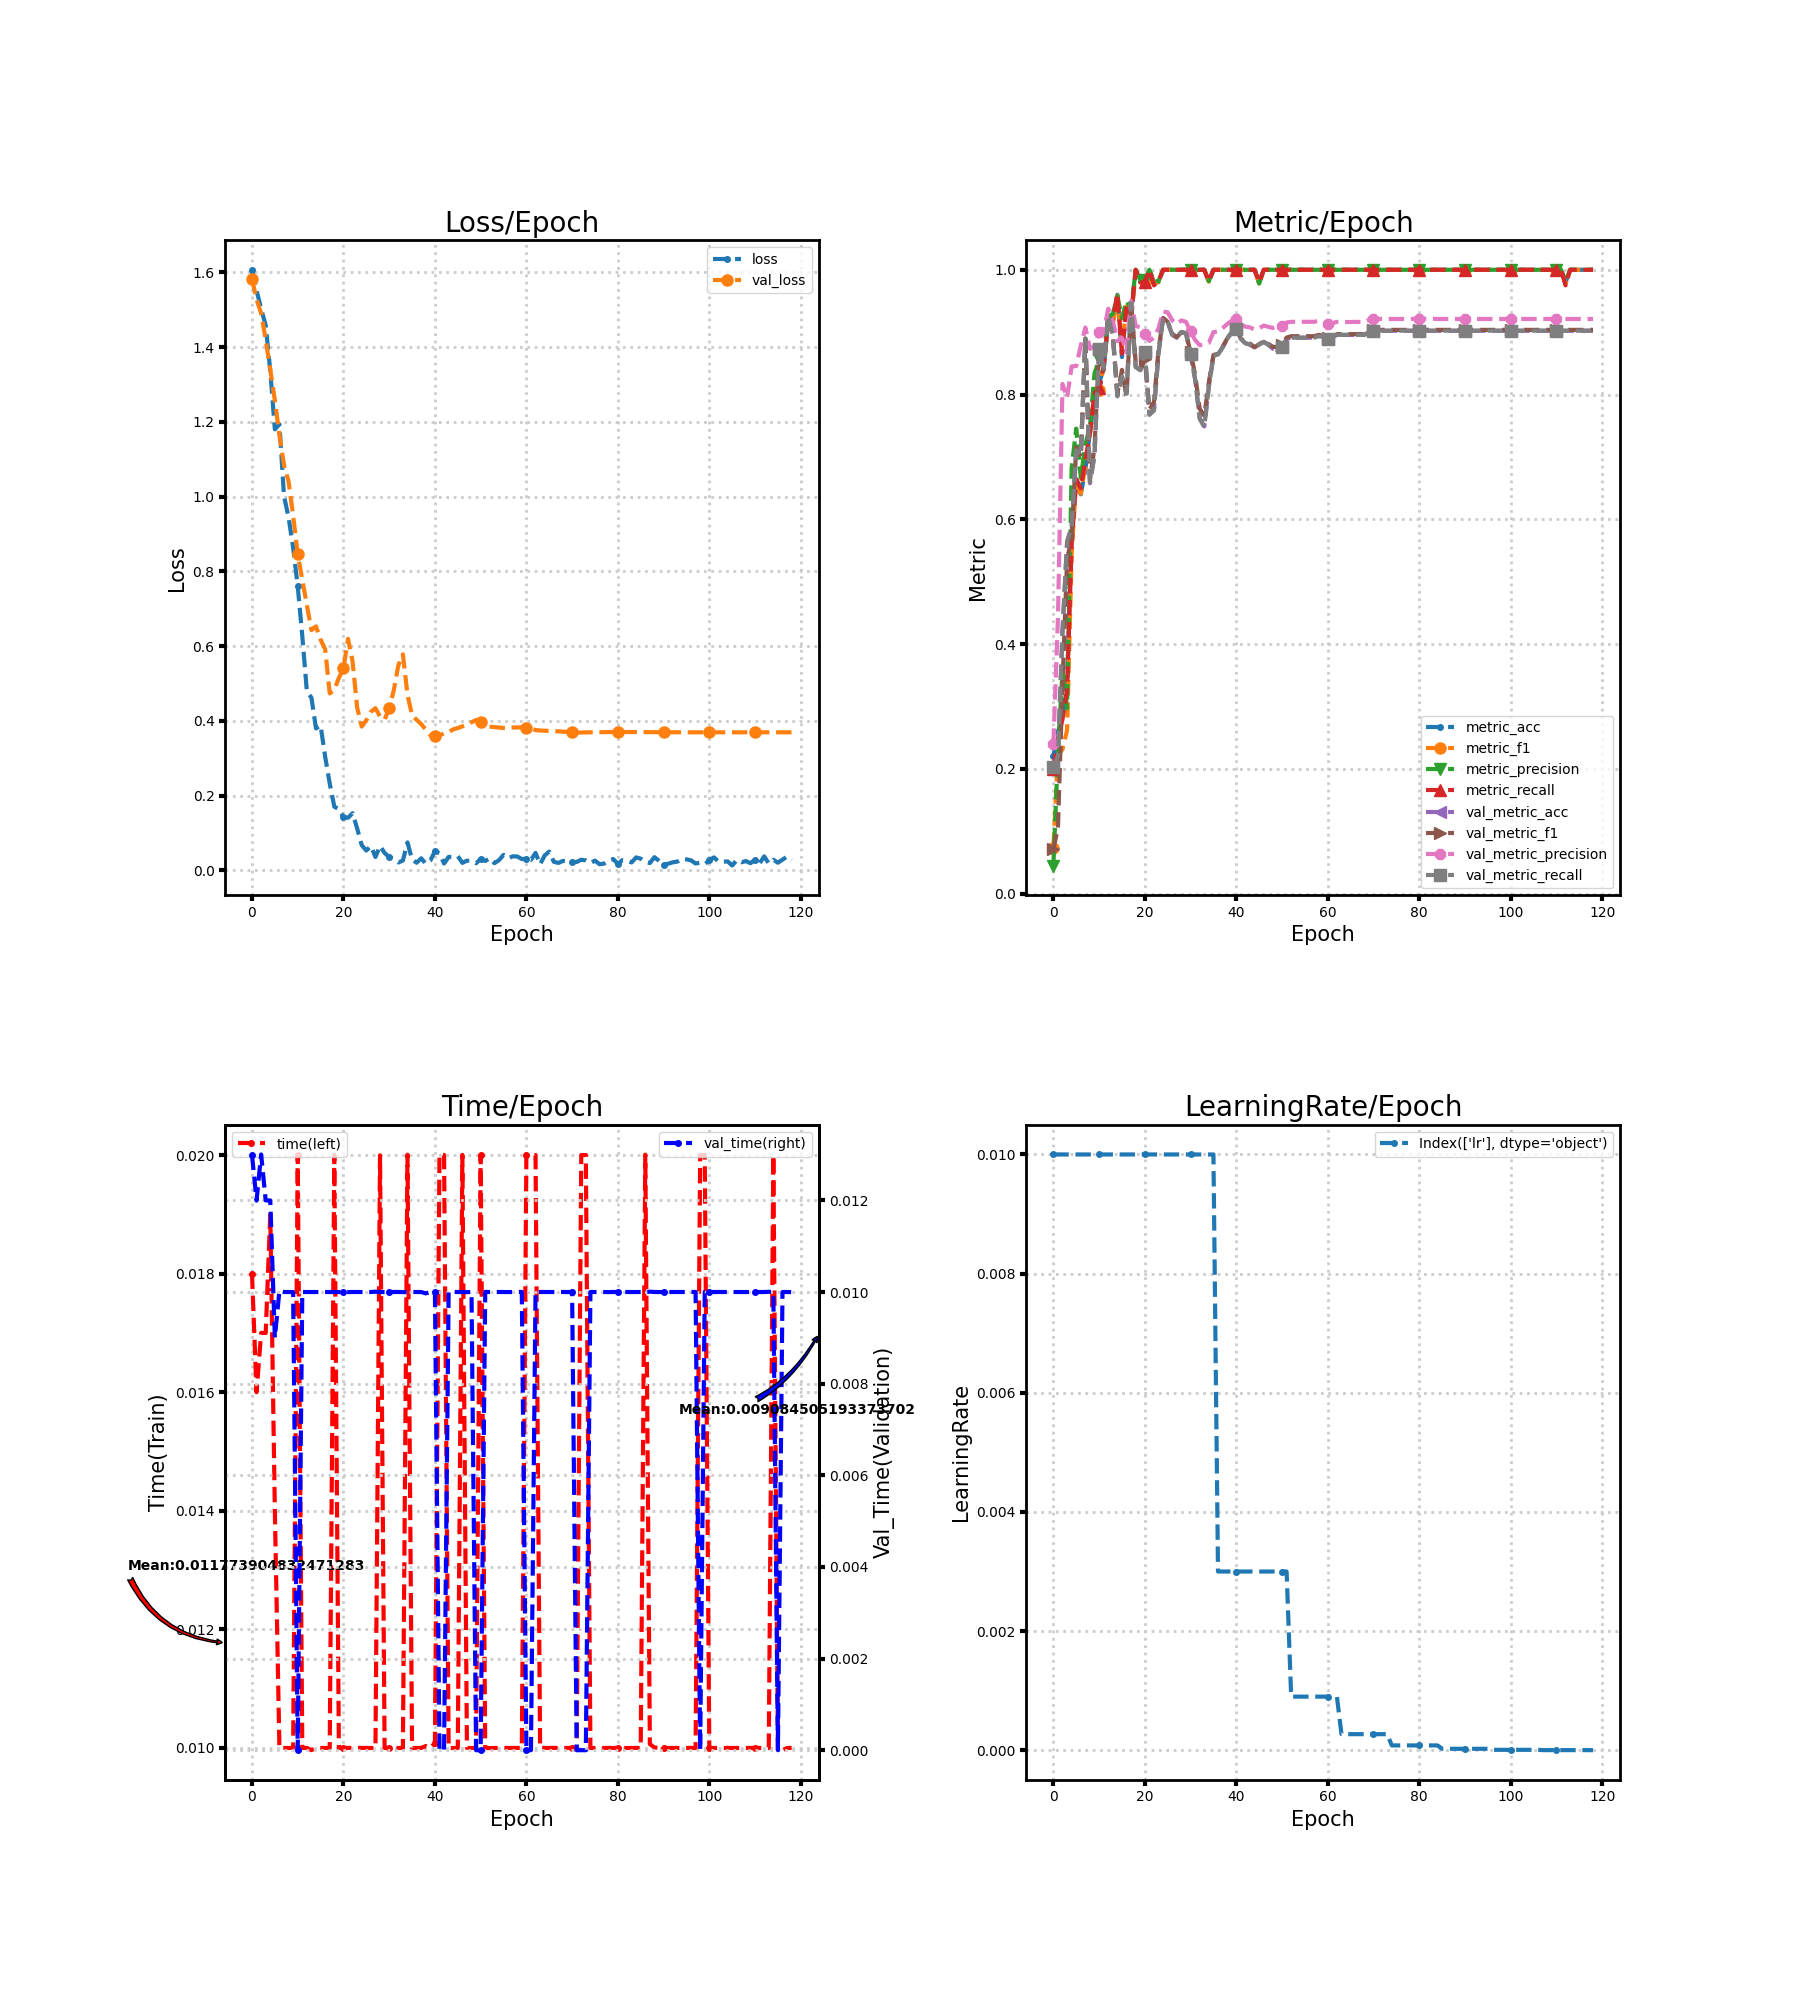

Values plotted in this chart, from the file beside it:
loss, metric_acc, metric_f1, metric_precision, metric_recall, time, lr, val_loss, val_metric_acc, val_metric_f1, val_metric_precision, val_metric_recall, val_time
1.607, 0.22, 0.07333, 0.0449, 0.2, 0.018, 0.01, 1.582, 0.2022, 0.07119, 0.2401, 0.2022, 0.013
1.552, 0.26, 0.2221, 0.2233, 0.2491, 0.016, 0.01, 1.528, 0.22, 0.1048, 0.4408, 0.22, 0.012
1.502, 0.28, 0.2313, 0.3584, 0.2795, 0.017, 0.01, 1.49, 0.42, 0.3366, 0.8169, 0.4223, 0.013
1.458, 0.34, 0.2619, 0.2971, 0.3273, 0.017, 0.01, 1.42, 0.5622, 0.5359, 0.7948, 0.5647, 0.012
1.336, 0.58, 0.5435, 0.683, 0.5595, 0.019, 0.01, 1.34, 0.5889, 0.5704, 0.8451, 0.5878, 0.012
1.18, 0.66, 0.6637, 0.7454, 0.6645, 0.014, 0.01, 1.257, 0.7133, 0.7152, 0.8457, 0.711, 0.009003
1.193, 0.64, 0.6411, 0.6663, 0.6495, 0.01, 0.01, 1.164, 0.7044, 0.7008, 0.8785, 0.7018, 0.01003
1.001, 0.68, 0.6856, 0.7202, 0.695, 0.01, 0.01, 1.084, 0.8889, 0.8899, 0.9075, 0.8898, 0.01
0.9447, 0.74, 0.7359, 0.7485, 0.7377, 0.009999, 0.01, 1.04, 0.6578, 0.663, 0.8733, 0.6595, 0.01
0.8634, 0.8, 0.8055, 0.8336, 0.8023, 0.01, 0.01, 0.9485, 0.7022, 0.7158, 0.8776, 0.7035, 0.01
0.7603, 0.82, 0.8074, 0.8567, 0.81, 0.02, 0.01, 0.8464, 0.8733, 0.8728, 0.8995, 0.8727, 0.0
0.6271, 0.84, 0.8474, 0.8629, 0.8441, 0.01, 0.01, 0.7769, 0.8444, 0.8388, 0.9005, 0.8428, 0.01
0.4791, 0.92, 0.9186, 0.925, 0.9186, 0.01, 0.01, 0.71, 0.9267, 0.9271, 0.9376, 0.9261, 0.01
0.4619, 0.92, 0.9111, 0.9292, 0.92, 0.009963, 0.01, 0.6427, 0.8956, 0.895, 0.9178, 0.895, 0.01
0.3797, 0.96, 0.9587, 0.9578, 0.9618, 0.01, 0.01, 0.6528, 0.7978, 0.802, 0.8855, 0.7972, 0.01
0.3877, 0.86, 0.8743, 0.9222, 0.8655, 0.01, 0.01, 0.6173, 0.8289, 0.8395, 0.8912, 0.8289, 0.01
0.3043, 0.94, 0.9415, 0.95, 0.9455, 0.01, 0.01, 0.5916, 0.8022, 0.796, 0.8677, 0.8014, 0.01
0.2324, 0.92, 0.9208, 0.9372, 0.9273, 0.009999, 0.01, 0.4734, 0.9467, 0.9464, 0.95, 0.9467, 0.01
0.1704, 1.0, 1.0, 1.0, 1.0, 0.02, 0.01, 0.483, 0.8444, 0.851, 0.9102, 0.8439, 0.01
0.1634, 0.98, 0.9808, 0.9833, 0.98, 0.01, 0.01, 0.5151, 0.84, 0.8393, 0.9074, 0.8389, 0.009999
0.1424, 0.98, 0.9808, 0.9833, 0.98, 0.01, 0.01, 0.5407, 0.8689, 0.8566, 0.8967, 0.8679, 0.01
0.1408, 1.0, 1.0, 1.0, 1.0, 0.01, 0.01, 0.6193, 0.7689, 0.7755, 0.8859, 0.7674, 0.009999
0.153, 0.98, 0.9771, 0.9818, 0.975, 0.01, 0.01, 0.5585, 0.7756, 0.7882, 0.8913, 0.7743, 0.01
0.1121, 0.98, 0.981, 0.9818, 0.9818, 0.01, 0.01, 0.4351, 0.8667, 0.8722, 0.9061, 0.8664, 0.01
0.06745, 1.0, 1.0, 1.0, 1.0, 0.01, 0.01, 0.3847, 0.9222, 0.9227, 0.933, 0.9224, 0.01
0.05307, 1.0, 1.0, 1.0, 1.0, 0.01, 0.01, 0.4017, 0.9156, 0.9166, 0.9317, 0.9159, 0.01
0.06508, 1.0, 1.0, 1.0, 1.0, 0.009999, 0.01, 0.4241, 0.8956, 0.8974, 0.919, 0.8962, 0.01
0.03584, 1.0, 1.0, 1.0, 1.0, 0.01, 0.01, 0.4338, 0.8911, 0.892, 0.9132, 0.8918, 0.01001
0.06525, 1.0, 1.0, 1.0, 1.0, 0.01999, 0.01, 0.4117, 0.9, 0.9001, 0.9189, 0.9006, 0.01
0.04656, 1.0, 1.0, 1.0, 1.0, 0.009999, 0.01, 0.4035, 0.8978, 0.8978, 0.9165, 0.8981, 0.009999
0.03566, 1.0, 1.0, 1.0, 1.0, 0.009999, 0.01, 0.4336, 0.8644, 0.8683, 0.9012, 0.8644, 0.01
0.03038, 1.0, 1.0, 1.0, 1.0, 0.009999, 0.01, 0.4815, 0.8244, 0.8318, 0.8874, 0.8239, 0.01
0.02107, 1.0, 1.0, 1.0, 1.0, 0.009999, 0.01, 0.5484, 0.7622, 0.777, 0.879, 0.7611, 0.01
0.02631, 1.0, 1.0, 1.0, 1.0, 0.01, 0.01, 0.578, 0.7489, 0.7661, 0.8806, 0.7478, 0.009998
0.07479, 0.98, 0.981, 0.9818, 0.9818, 0.02, 0.01, 0.47, 0.8133, 0.8197, 0.8829, 0.8128, 0.009996
0.0292, 1.0, 1.0, 1.0, 1.0, 0.009999, 0.01, 0.4149, 0.8622, 0.8634, 0.9, 0.862, 0.01
0.0205, 1.0, 1.0, 1.0, 1.0, 0.009999, 0.003, 0.4027, 0.8644, 0.8654, 0.901, 0.8642, 0.01
0.03237, 1.0, 1.0, 1.0, 1.0, 0.01, 0.003, 0.3913, 0.8756, 0.8764, 0.9065, 0.8754, 0.01
0.0178, 1.0, 1.0, 1.0, 1.0, 0.01003, 0.003, 0.3766, 0.8889, 0.8898, 0.9128, 0.8889, 0.00997
0.0261, 1.0, 1.0, 1.0, 1.0, 0.009999, 0.003, 0.3616, 0.9, 0.9006, 0.9184, 0.9001, 0.01
0.05129, 1.0, 1.0, 1.0, 1.0, 0.01008, 0.003, 0.3592, 0.9044, 0.905, 0.9208, 0.9045, 0.01001
0.04566, 1.0, 1.0, 1.0, 1.0, 0.02001, 0.003, 0.3617, 0.8889, 0.8898, 0.9125, 0.8889, 0.0
0.01837, 1.0, 1.0, 1.0, 1.0, 0.02, 0.003, 0.3661, 0.8822, 0.8838, 0.9088, 0.8822, 0.0
0.03599, 1.0, 1.0, 1.0, 1.0, 0.01, 0.003, 0.3696, 0.88, 0.8815, 0.9076, 0.88, 0.01
0.03622, 1.0, 1.0, 1.0, 1.0, 0.009999, 0.003, 0.3774, 0.8756, 0.8759, 0.9041, 0.8755, 0.01
0.03809, 0.98, 0.9777, 0.9778, 0.98, 0.009999, 0.003, 0.3807, 0.88, 0.8806, 0.9065, 0.88, 0.01
0.02007, 1.0, 1.0, 1.0, 1.0, 0.02, 0.003, 0.3853, 0.8844, 0.8855, 0.9105, 0.8844, 0.01
0.0259, 1.0, 1.0, 1.0, 1.0, 0.01, 0.003, 0.3902, 0.88, 0.8811, 0.9086, 0.8799, 0.009997
0.02541, 1.0, 1.0, 1.0, 1.0, 0.009999, 0.003, 0.3963, 0.8733, 0.8766, 0.9068, 0.8733, 0.01
0.01904, 1.0, 1.0, 1.0, 1.0, 0.01, 0.003, 0.4021, 0.8711, 0.8758, 0.908, 0.8711, 0.0
0.03048, 1.0, 1.0, 1.0, 1.0, 0.02, 0.003, 0.3978, 0.8756, 0.8799, 0.9099, 0.8755, 0.0
0.02509, 1.0, 1.0, 1.0, 1.0, 0.009999, 0.003, 0.3863, 0.8889, 0.8914, 0.9155, 0.8889, 0.01
0.03267, 1.0, 1.0, 1.0, 1.0, 0.009997, 0.0009, 0.3845, 0.8911, 0.8936, 0.9166, 0.8912, 0.01
0.01932, 1.0, 1.0, 1.0, 1.0, 0.01, 0.0009, 0.3832, 0.8911, 0.8936, 0.9166, 0.8912, 0.01
0.02717, 1.0, 1.0, 1.0, 1.0, 0.01, 0.0009, 0.3821, 0.8911, 0.8936, 0.9166, 0.8912, 0.01
0.04138, 1.0, 1.0, 1.0, 1.0, 0.01, 0.0009, 0.3809, 0.8911, 0.8936, 0.9166, 0.8912, 0.01
0.03221, 1.0, 1.0, 1.0, 1.0, 0.01, 0.0009, 0.3809, 0.8911, 0.8936, 0.9166, 0.8912, 0.01
0.03755, 1.0, 1.0, 1.0, 1.0, 0.01, 0.0009, 0.3821, 0.8911, 0.8936, 0.9166, 0.8912, 0.01
0.0372, 1.0, 1.0, 1.0, 1.0, 0.01, 0.0009, 0.3826, 0.8933, 0.8955, 0.918, 0.8934, 0.01
0.03036, 1.0, 1.0, 1.0, 1.0, 0.01, 0.0009, 0.3826, 0.8933, 0.8951, 0.9169, 0.8934, 0.01
... 59 more rows
